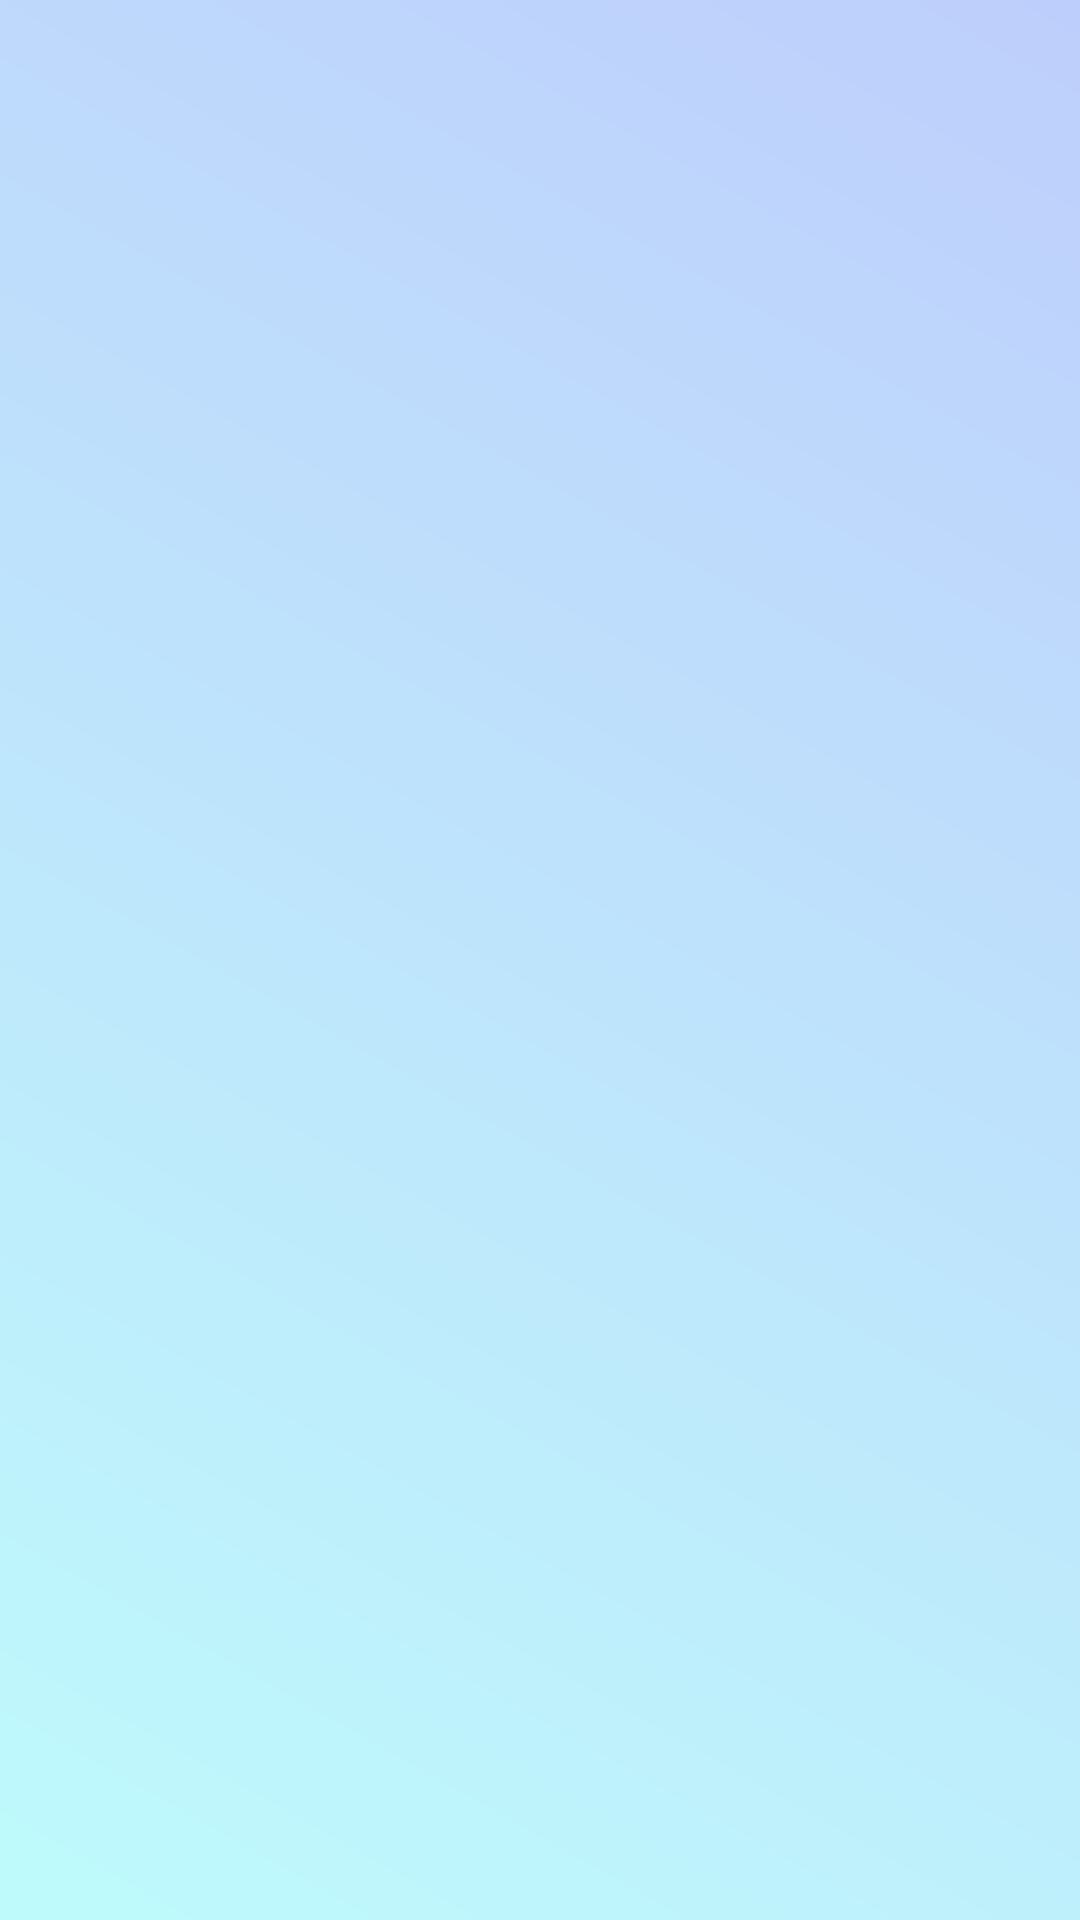

Reconstruct the res/layout file that produces this screen, plus the resources it refers to.
<!-- AndroidManifest.xml: application theme Theme.MessengerProject -->
<!-- res/layout/activity_message.xml -->
<?xml version="1.0" encoding="utf-8"?>
<layout xmlns:android="http://schemas.android.com/apk/res/android"
    xmlns:app="http://schemas.android.com/apk/res-auto"
    xmlns:tools="http://schemas.android.com/tools"
    tools:context=".ui.activity.MessageActivity">

    <androidx.constraintlayout.widget.ConstraintLayout
        android:layout_width="match_parent"
        android:layout_height="match_parent">

        <androidx.constraintlayout.widget.ConstraintLayout
            android:layout_width="match_parent"
            android:layout_height="0dp"
            android:background="@drawable/background_1"
            app:layout_constraintBottom_toBottomOf="parent"
            app:layout_constraintEnd_toEndOf="parent"
            app:layout_constraintStart_toStartOf="parent"
            app:layout_constraintTop_toTopOf="parent">

            <androidx.recyclerview.widget.RecyclerView
                android:id="@+id/listMessage"
                android:layout_width="match_parent"
                android:layout_height="0dp"
                android:scrollbars="vertical"
                app:layout_constraintBottom_toTopOf="@+id/bottomContainerForEnterMessage"
                app:layout_constraintEnd_toEndOf="parent"
                app:layout_constraintStart_toStartOf="parent"
                app:layout_constraintTop_toTopOf="parent"
                app:stackFromEnd="true"
                tools:itemCount="5"
                tools:listitem="@layout/view_item_message" />

            <androidx.constraintlayout.widget.ConstraintLayout
                android:id="@+id/bottomContainerForEnterMessage"
                android:layout_width="match_parent"
                android:layout_height="0dp"
                app:layout_constraintBottom_toBottomOf="parent"
                app:layout_constraintEnd_toEndOf="parent"
                app:layout_constraintStart_toStartOf="parent">

                <EditText
                    android:id="@+id/etEnterMessage"
                    android:layout_width="0dp"
                    android:layout_height="0dp"
                    android:layout_marginStart="8dp"
                    android:gravity="center|start"
                    android:hint="@string/hint_enter_messege"
                    app:layout_constraintBottom_toBottomOf="@id/btnSend"
                    app:layout_constraintEnd_toStartOf="@+id/btnSend"
                    app:layout_constraintStart_toStartOf="parent"
                    app:layout_constraintTop_toTopOf="@id/btnSend" />

                <ImageButton
                    android:id="@+id/btnSend"
                    android:layout_width="wrap_content"
                    android:layout_height="wrap_content"
                    android:layout_marginTop="8dp"
                    android:layout_marginEnd="8dp"
                    android:layout_marginBottom="8dp"
                    android:background="@drawable/button_send"
                    android:contentDescription="Send"
                    android:src="@drawable/ic_send"
                    app:layout_constraintBottom_toBottomOf="parent"
                    app:layout_constraintEnd_toEndOf="parent"
                    app:layout_constraintTop_toTopOf="parent"
                    tools:src="@drawable/ic_send" />

            </androidx.constraintlayout.widget.ConstraintLayout>

        </androidx.constraintlayout.widget.ConstraintLayout>


    </androidx.constraintlayout.widget.ConstraintLayout>

</layout>
<!-- res/layout/view_item_message.xml (included above) -->
<?xml version="1.0" encoding="utf-8"?>
<layout xmlns:android="http://schemas.android.com/apk/res/android"
    xmlns:app="http://schemas.android.com/apk/res-auto"
    xmlns:tools="http://schemas.android.com/tools">

    <androidx.constraintlayout.widget.ConstraintLayout
        android:id="@+id/mainContainer"
        android:layout_width="match_parent"
        android:layout_height="wrap_content"
        app:layout_constraintEnd_toEndOf="parent"
        app:layout_constraintStart_toStartOf="parent"
        app:layout_constraintTop_toTopOf="parent">

        <androidx.constraintlayout.widget.ConstraintLayout
            android:id="@+id/headContainer"
            android:layout_width="wrap_content"
            android:layout_height="wrap_content"
            android:padding="8dp"
            app:layout_constraintBottom_toBottomOf="parent"
            app:layout_constraintEnd_toEndOf="parent"
            app:layout_constraintTop_toTopOf="parent"
            app:layout_constraintVertical_bias="0.0">

            <FrameLayout
                android:id="@+id/frameLayoutAvatar"
                android:layout_width="50dp"
                android:layout_height="50dp"
                android:layout_marginTop="8dp"
                android:background="@drawable/oval"
                app:layout_constraintEnd_toEndOf="parent"
                app:layout_constraintStart_toStartOf="parent"
                app:layout_constraintTop_toTopOf="parent">

                <ImageView
                    android:id="@+id/imageAvatar"
                    android:layout_width="match_parent"
                    android:layout_height="match_parent"
                    android:src="@drawable/ic_user_1" />

            </FrameLayout>

            <TextView
                android:id="@+id/textViewName"
                android:layout_width="wrap_content"
                android:layout_height="wrap_content"
                app:layout_constraintEnd_toEndOf="@+id/frameLayoutAvatar"
                app:layout_constraintStart_toStartOf="@+id/frameLayoutAvatar"
                app:layout_constraintTop_toBottomOf="@+id/frameLayoutAvatar"
                tools:text="@string/example_username" />

        </androidx.constraintlayout.widget.ConstraintLayout>

        <androidx.constraintlayout.widget.ConstraintLayout
            android:id="@+id/bodyContainer"
            android:layout_width="0dp"
            android:layout_height="wrap_content"
            android:layout_marginTop="8dp"
            android:padding="8dp"
            app:layout_constraintBottom_toBottomOf="parent"
            app:layout_constraintStart_toStartOf="parent"
            app:layout_constraintEnd_toStartOf="@+id/headContainer"
            app:layout_constraintTop_toTopOf="parent"
            app:layout_constraintVertical_bias="0.0">

            <androidx.constraintlayout.widget.ConstraintLayout
                android:layout_width="wrap_content"
                android:layout_height="wrap_content"
                android:background="@drawable/item_oval"
                android:padding="8dp"
                app:layout_constraintBottom_toBottomOf="parent"
                app:layout_constraintEnd_toEndOf="parent"
                app:layout_constraintHorizontal_bias="1.0"
                app:layout_constraintStart_toStartOf="parent"
                app:layout_constraintTop_toTopOf="parent"
                app:layout_constraintVertical_bias="0.0">

                <TextView
                    android:id="@+id/timeMessage"
                    android:layout_width="wrap_content"
                    android:layout_height="wrap_content"
                    android:textSize="12sp"
                    app:layout_constraintBottom_toBottomOf="parent"
                    app:layout_constraintEnd_toEndOf="parent"
                    tools:text="@string/example_time_message" />

                <TextView
                    android:id="@+id/textMessage"
                    android:layout_width="wrap_content"
                    android:layout_height="wrap_content"
                    android:textAlignment="viewStart"

                    android:textSize="16sp"
                    app:layout_constraintBottom_toTopOf="@+id/timeMessage"
                    app:layout_constraintEnd_toEndOf="parent"
                    app:layout_constraintStart_toStartOf="parent"
                    app:layout_constraintTop_toTopOf="parent"
                    app:layout_constraintVertical_bias="0.0"
                    tools:text="@string/example_text_message" />
            </androidx.constraintlayout.widget.ConstraintLayout>


        </androidx.constraintlayout.widget.ConstraintLayout>

    </androidx.constraintlayout.widget.ConstraintLayout>

</layout>
<!-- resources referenced by this layout -->
<resources>
  <!-- drawable background_1 (drawable) -->
  <?xml version="1.0" encoding="utf-8"?>
  <shape xmlns:android="http://schemas.android.com/apk/res/android"
      android:shape="rectangle">
      <solid android:color="#42000000"/>
      <gradient
          android:startColor="#033FF4"
          android:endColor="#03ECF4"
          android:angle="225">
      </gradient>
  </shape>
  <!-- drawable button_send (drawable) -->
  <?xml version="1.0" encoding="utf-8"?>
  <selector
      xmlns:android="http://schemas.android.com/apk/res/android">
      <item>
          <shape android:shape="oval">
              <solid android:color="#9C2196F3"/>
          </shape>
      </item>
  </selector>
  <string name="example_text_message">Текст сообщения</string>
  <string name="example_time_message">12:34</string>
  <string name="example_username">Имя</string>
  <string name="hint_enter_messege">Сообщение</string>
  <style name="Theme.MessengerProject.PopupOverlay" parent="ThemeOverlay.AppCompat.Light" />
  <style name="Theme.MessengerProject" parent="Theme.MaterialComponents.DayNight.DarkActionBar">
          
          <item name="colorPrimary">@color/purple_500</item>
          <item name="colorPrimaryVariant">@color/purple_700</item>
          <item name="colorOnPrimary">@color/white</item>
          
          <item name="colorSecondary">@color/teal_200</item>
          <item name="colorSecondaryVariant">@color/teal_700</item>
          <item name="colorOnSecondary">@color/black</item>
          
          <item name="android:statusBarColor">?attr/colorPrimaryVariant</item>
          
      </style>
  <color name="purple_500">#FF6200EE</color>
  <color name="purple_700">#FF3700B3</color>
  <color name="white">#FFFFFFFF</color>
  <color name="teal_200">#FF03DAC5</color>
  <color name="teal_700">#FF018786</color>
  <color name="black">#FF000000</color>
</resources>
